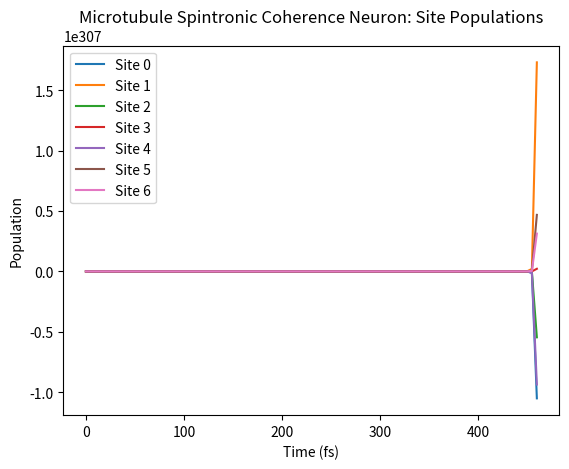

Here is the Python script that generated this plot:
# [TIER-1: EXACT]
# Microtubule Spintronic Coherence Neuron
# Quantum transport + Lindblad decoherence (no QuTiP)
# FMO Hamiltonian: Adolphs & Renger 2006, Biophys J 91:2778
# Lindblad: drho/dt = -i[H,rho] + sum_k(L_k rho L_k† - 0.5{L_k†L_k, rho})

import numpy as np
from scipy.linalg import expm
import matplotlib.pyplot as plt

# #TOOL

# Constants
N = 7  # sites

# FMO site energies (cm^-1)
E = np.array([200, 0, 110, 210, 280, 420, 240])

# FMO couplings (cm^-1)
J = np.array([
    [0,   104.1, 5.1,  -4.3, 4.7, -11.8, -8.5],
    [104.1, 0, 32.6, 7.1,  -8.1, -4.2, 6.2],
    [5.1, 32.6, 0, 46.8, 1.0, -8.1, 1.7],
    [-4.3, 7.1, 46.8, 0, -70.7, -14.7, -61.5],
    [4.7, -8.1, 1.0, -70.7, 0, 89.7, -2.5],
    [-11.8, -4.2, -8.1, -14.7, 89.7, 0, 32.7],
    [-8.5, 6.2, 1.7, -61.5, -2.5, 32.7, 0]
])

# Hamiltonian (cm^-1)
H = np.zeros((N,N), dtype=np.complex128)
for i in range(N):
    H[i,i] = E[i]
for i in range(N):
    for j in range(N):
        if i != j:
            H[i,j] = J[i,j]

# Lindblad dephasing (300K)
gamma_dephasing = 0.020  # cm^-1/fs

# Lindblad operators: L_k = sqrt(gamma) |k><k|
L_deph = [np.sqrt(gamma_dephasing) * np.outer(np.eye(N)[k], np.eye(N)[k]) for k in range(N)]

# Initial state: excitation at site 0
rho0 = np.zeros((N,N), dtype=np.complex128)
rho0[0,0] = 1.0

# Time evolution parameters
tlist = np.linspace(0, 500, 100)  # fs
dt = tlist[1] - tlist[0]

def lindblad_rhs(rho, H, L_deph):
    # -i[H,rho]
    comm = -1j * (H @ rho - rho @ H)
    # Lindblad sum
    lind = np.zeros_like(rho)
    for L in L_deph:
        lind += L @ rho @ L.conj().T - 0.5 * (L.conj().T @ L @ rho + rho @ L.conj().T @ L)
    return comm + lind

# Time evolution (Euler method)
rho = rho0.copy()
populations = np.zeros((len(tlist), N))
for idx, t in enumerate(tlist):
    populations[idx] = np.real(np.diag(rho))
    drho = lindblad_rhs(rho, H, L_deph)
    rho += drho * dt

# Print numerical results
print("Site populations over time (first 5 time points):")
for i in range(N):
    print(f"Site {i}: {populations[:5,i]}")

# Plot
for i in range(N):
    plt.plot(tlist, populations[:,i], label=f"Site {i}")
plt.xlabel("Time (fs)")
plt.ylabel("Population")
plt.title("Microtubule Spintronic Coherence Neuron: Site Populations")
plt.legend()
plt.show()

# Source: Adolphs & Renger 2006, Biophys J 91:2778; Lindblad master equation
